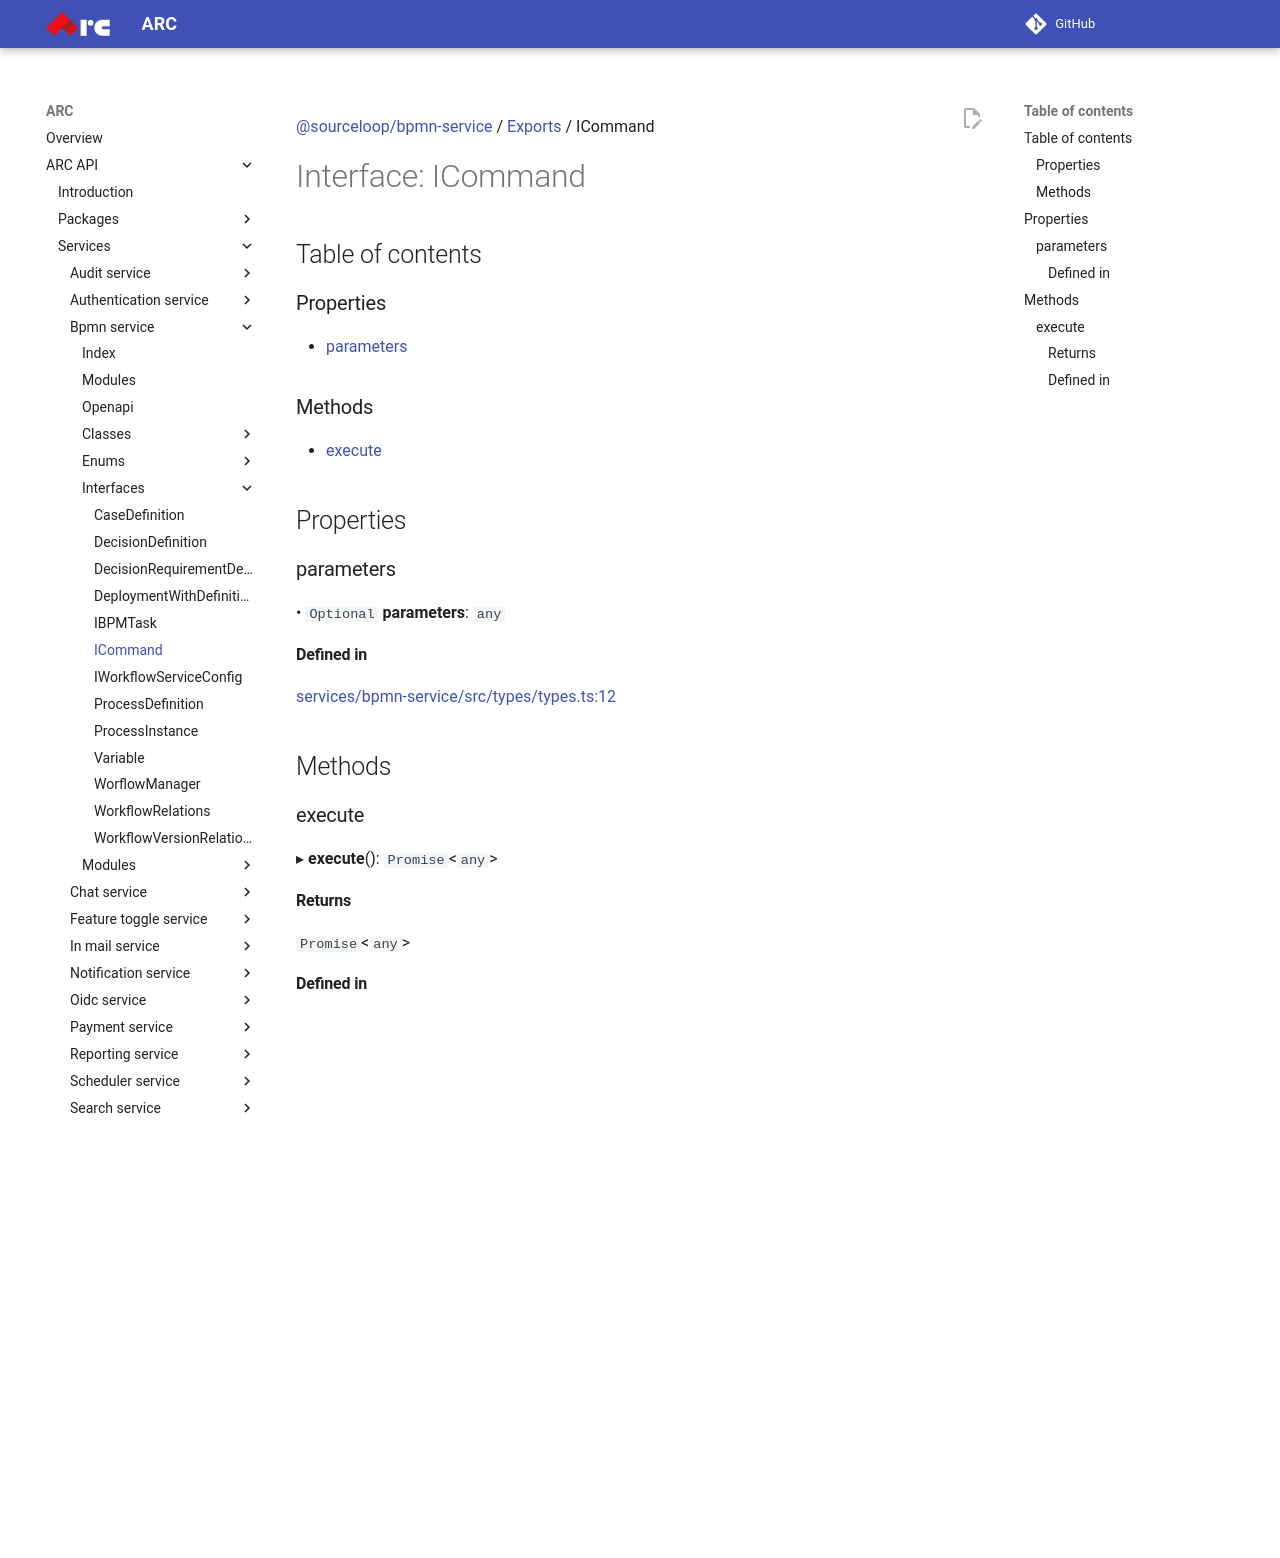

repository: sourcefuse/arc-docs · page: arc-api-docs/services/bpmn-service/interfaces/ICommand/index.html · generator: mkdocs

[@sourceloop/bpmn-service](../README.md) / [Exports](../modules.md) / ICommand

# Interface: ICommand

## Table of contents

### Properties

- [parameters](ICommand.md#parameters)

### Methods

- [execute](ICommand.md#execute)

## Properties

### parameters

• `Optional` **parameters**: `any`

#### Defined in

[services/bpmn-service/src/types/types.ts:12](https://github.com/sourcefuse/loopback4-microservice-catalog/blob/eb9d4d57/services/bpmn-service/src/types/types.ts#L12)

## Methods

### execute

▸ **execute**(): `Promise`<`any`\>

#### Returns

`Promise`<`any`\>

#### Defined in

[services/bpmn-service/src/types/types.ts:13](https://github.com/sourcefuse/loopback4-microservice-catalog/blob/eb9d4d57/services/bpmn-service/src/types/types.ts#L13)
